Labelled photos from "nn_images", an image-classification folder in iceberg-project/Seals. The possible labels are: crabeater, emperor, pack ice, pack-ice, weddell.

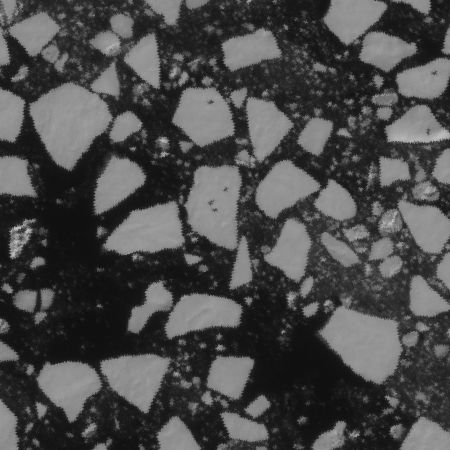
Label: crabeater

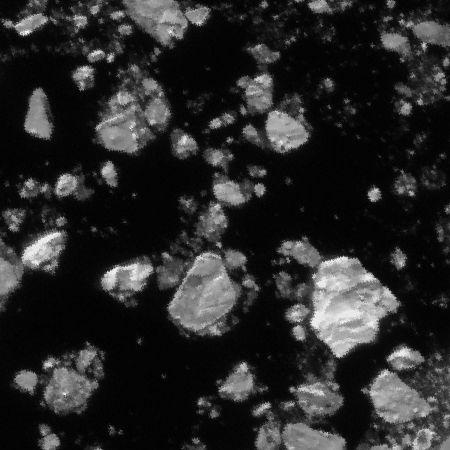
Label: pack ice

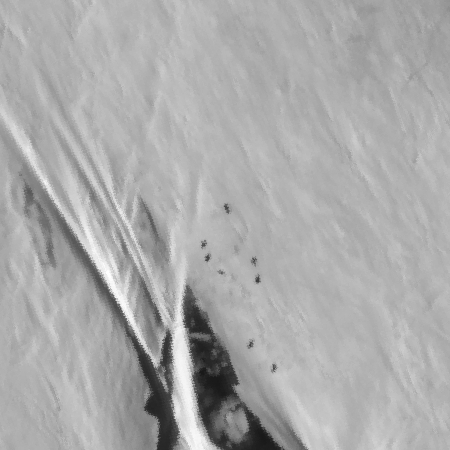
Label: weddell

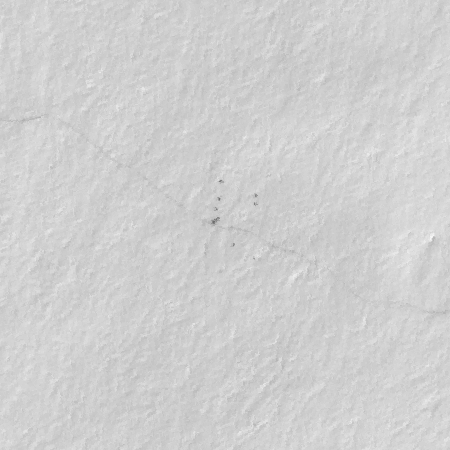
Label: emperor

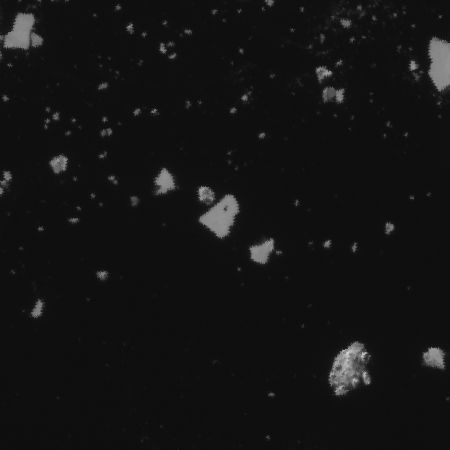
Label: crabeater

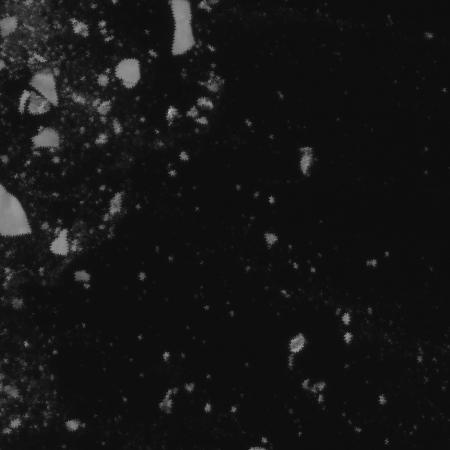
Label: pack-ice
